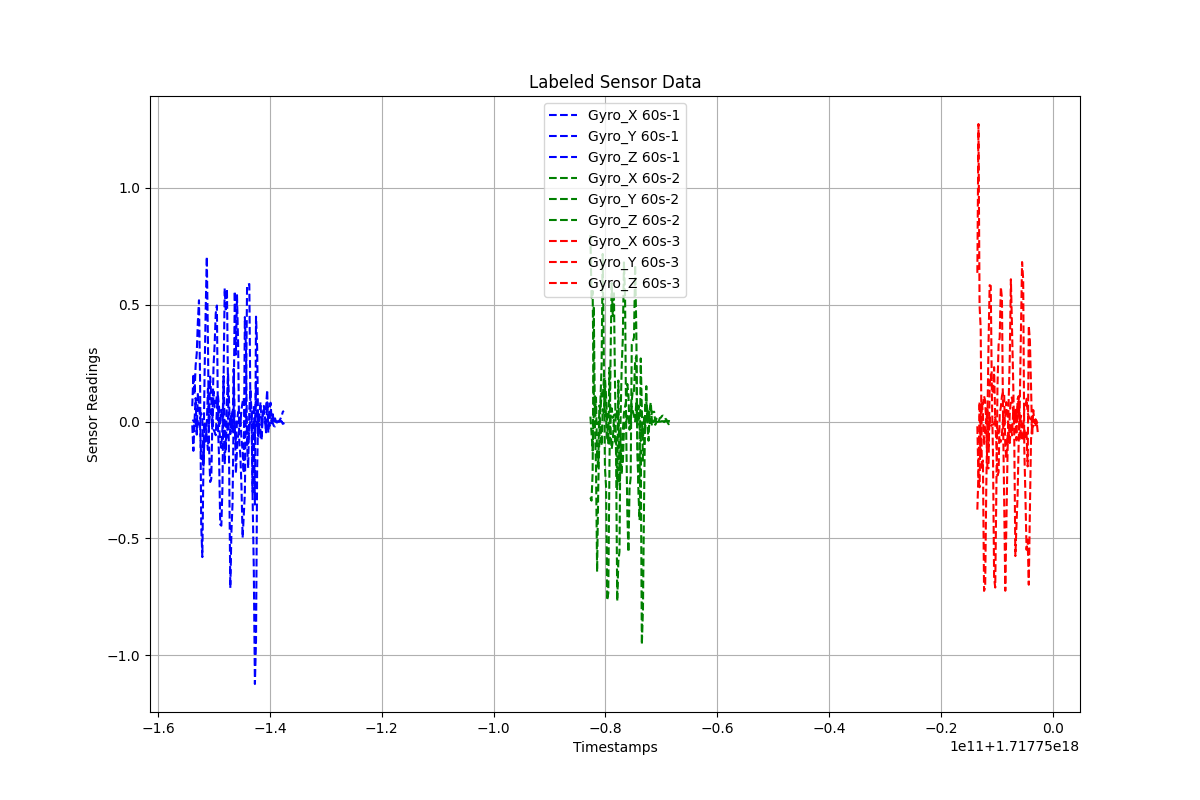

Source data for this figure (header and first rows):
Timestamps, Gyro_X, Gyro_Y, Gyro_Z, Label
1.7177498461244398e+18, 0.06584, 0.006365, -0.01613, 60s-1
1.7177498463244398e+18, 0.2035, 0.003805, -0.1252, 60s-1
1.7177498465244398e+18, 0.1157, -0.003984, 0.001357, 60s-1
1.7177498467244398e+18, 0.2392, 0.01902, 0.1003, 60s-1
1.7177498469244398e+18, 0.2916, -0.05589, -0.04519, 60s-1
1.7177498471244398e+18, 0.4279, 0.007312, 0.1228, 60s-1
1.7177498473244398e+18, 0.5188, -0.004719, 0.07086, 60s-1
1.7177498475244398e+18, 0.1673, -0.02132, 0.0137, 60s-1
1.7177498477244398e+18, -0.4443, -0.1598, 0.03593, 60s-1
1.7177498479244398e+18, -0.5798, -0.1398, 0.01165, 60s-1
1.7177498481244398e+18, -0.1707, -0.1952, -0.1747, 60s-1
1.7177498483244398e+18, 0.2019, -0.004214, -0.06809, 60s-1
1.7177498485244398e+18, 0.4791, -0.02087, -0.0858, 60s-1
1.7177498487244398e+18, 0.7052, -0.06861, -0.006329, 60s-1
1.7177498489244398e+18, 0.3492, -0.1216, 0.1403, 60s-1
1.7177498491244398e+18, -0.1084, 0.01195, -0.01765, 60s-1
1.7177498493244398e+18, -0.2587, 0.1924, 0.05003, 60s-1
1.7177498495244398e+18, -0.2451, 0.1042, 0.02711, 60s-1
1.7177498497244398e+18, 0.007575, -0.03041, 0.006551, 60s-1
1.7177498499244398e+18, 0.2366, 0.129, -0.03426, 60s-1
1.7177498501244398e+18, 0.3295, 0.06078, -0.0446, 60s-1
1.7177498503244398e+18, 0.4629, 0.07115, -0.05855, 60s-1
1.7177498505244398e+18, 0.4963, 0.1127, 0.05251, 60s-1
1.7177498507244398e+18, -0.02251, 0.05828, 0.1084, 60s-1
1.7177498509244398e+18, -0.1606, -0.01497, 0.06006, 60s-1
1.7177498511244398e+18, -0.4404, -0.08591, -0.01335, 60s-1
1.7177498513244398e+18, -0.4454, -0.1128, 0.05009, 60s-1
1.7177498515244398e+18, -0.2793, -0.02328, 0.01183, 60s-1
1.7177498517244398e+18, 0.1853, 0.1947, 0.01247, 60s-1
1.7177498519244398e+18, 0.5699, -0.02684, -0.1782, 60s-1
1.7177498521244398e+18, 0.4697, -0.1263, -0.07792, 60s-1
1.7177498523244398e+18, 0.5671, 0.0909, -0.06721, 60s-1
1.7177498525244398e+18, 0.1214, 0.2064, 0.01976, 60s-1
1.7177498527244398e+18, -0.2011, 0.0711, 0.03455, 60s-1
1.7177498529244398e+18, -0.712, -0.05384, 0.02695, 60s-1
1.7177498531244398e+18, -0.4707, 0.02567, 0.01975, 60s-1
1.7177498533244398e+18, -0.3508, -0.04289, 0.04401, 60s-1
1.7177498535244398e+18, 0.02779, 0.2252, 0.03806, 60s-1
1.7177498537244398e+18, 0.5575, 0.012, -0.02724, 60s-1
1.7177498539244398e+18, 0.2863, -0.2217, -0.09809, 60s-1
1.7177498541244398e+18, 0.5407, -0.1192, -0.002231, 60s-1
1.7177498543244398e+18, 0.332, -0.05989, 0.04099, 60s-1
1.7177498545244398e+18, -0.08416, -0.03667, 0.03633, 60s-1
1.7177498547244398e+18, -0.1458, 0.01809, -0.01004, 60s-1
1.7177498549244398e+18, -0.2777, -0.07534, 0.05216, 60s-1
1.7177498551244398e+18, -0.4971, -0.1246, 0.08353, 60s-1
1.7177498553244398e+18, -0.4051, -0.22, 0.1009, 60s-1
1.7177498555244398e+18, -0.31, 0.4468, 0.02085, 60s-1
1.7177498557244398e+18, 0.07443, 0.3175, 0.03309, 60s-1
1.7177498559244398e+18, 0.5846, -0.0997, -0.02554, 60s-1
1.7177498561244398e+18, 0.5855, -0.1989, -0.09438, 60s-1
1.7177498563244398e+18, 0.5882, 0.04796, -0.02939, 60s-1
1.7177498565244398e+18, 0.04334, 0.1397, 0.01056, 60s-1
1.7177498567244398e+18, 0.02845, 0.03447, 0.02257, 60s-1
1.7177498569244398e+18, -0.3387, -0.3024, 0.05794, 60s-1
1.7177498571244398e+18, -0.6258, 0.009624, 0.06215, 60s-1
1.7177498573244398e+18, -1.123, -0.3551, -0.08264, 60s-1
1.7177498575244398e+18, -0.9375, 0.4487, 0.1701, 60s-1
1.7177498577244398e+18, -0.2063, 0.3173, -0.01961, 60s-1
1.7177498579244398e+18, 0.03589, -0.06207, -0.01432, 60s-1
... 151 more rows
